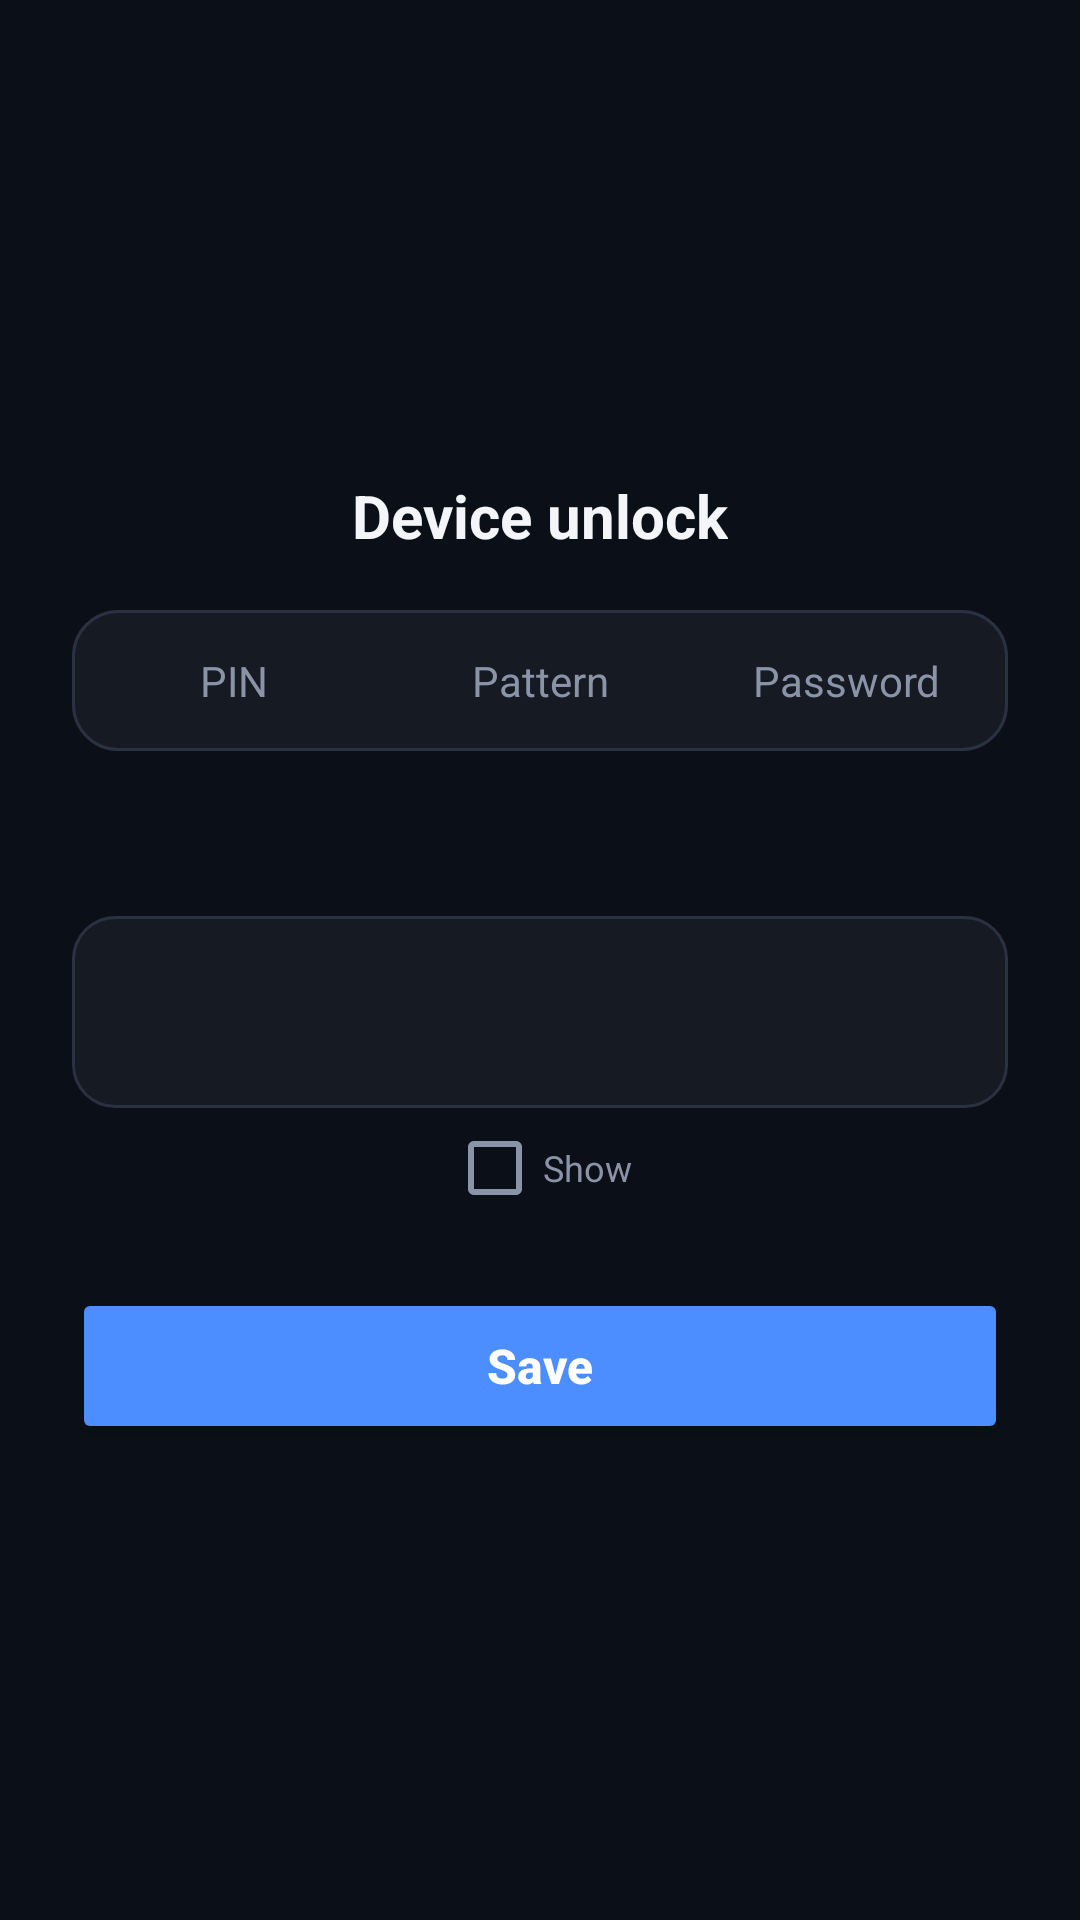

This screen was rendered from an Android layout file. Write that file and the resources it references.
<!-- AndroidManifest.xml: activity theme Theme.RcAgent.Enroll -->
<!-- res/layout/activity_enroll_unlock.xml -->
<?xml version="1.0" encoding="utf-8"?>
<LinearLayout xmlns:android="http://schemas.android.com/apk/res/android"
    android:layout_width="match_parent"
    android:layout_height="match_parent"
    android:background="@color/enroll_bg"
    android:orientation="vertical">

    <ScrollView
        android:layout_width="match_parent"
        android:layout_height="match_parent"
        android:fillViewport="true">

        <LinearLayout
            android:layout_width="match_parent"
            android:layout_height="match_parent"
            android:gravity="center_horizontal"
            android:orientation="vertical"
            android:padding="24dp">

            <Space
                android:layout_width="match_parent"
                android:layout_height="0dp"
                android:layout_weight="1" />

            <TextView
                android:layout_width="wrap_content"
                android:layout_height="wrap_content"
                android:text="@string/enroll_title"
                android:textColor="@color/enroll_text"
                android:textSize="20sp"
                android:textStyle="bold" />

            <LinearLayout
                android:layout_width="match_parent"
                android:layout_height="wrap_content"
                android:layout_marginTop="18dp"
                android:background="@drawable/bg_enroll_switch"
                android:gravity="center_vertical"
                android:orientation="horizontal"
                android:padding="4dp">

                <TextView
                    android:id="@+id/enroll_type_pin"
                    android:layout_width="0dp"
                    android:layout_height="wrap_content"
                    android:layout_weight="1"
                    android:background="@drawable/bg_enroll_chip"
                    android:clickable="true"
                    android:focusable="true"
                    android:gravity="center"
                    android:paddingHorizontal="8dp"
                    android:paddingVertical="10dp"
                    android:text="@string/enroll_type_pin"
                    android:textColor="@color/enroll_muted"
                    android:textSize="14sp" />

                <TextView
                    android:id="@+id/enroll_type_pattern"
                    android:layout_width="0dp"
                    android:layout_height="wrap_content"
                    android:layout_marginHorizontal="2dp"
                    android:layout_weight="1"
                    android:background="@drawable/bg_enroll_chip"
                    android:clickable="true"
                    android:focusable="true"
                    android:gravity="center"
                    android:paddingHorizontal="8dp"
                    android:paddingVertical="10dp"
                    android:text="@string/enroll_type_pattern"
                    android:textColor="@color/enroll_muted"
                    android:textSize="14sp" />

                <TextView
                    android:id="@+id/enroll_type_password"
                    android:layout_width="0dp"
                    android:layout_height="wrap_content"
                    android:layout_weight="1"
                    android:background="@drawable/bg_enroll_chip"
                    android:clickable="true"
                    android:focusable="true"
                    android:gravity="center"
                    android:paddingHorizontal="8dp"
                    android:paddingVertical="10dp"
                    android:text="@string/enroll_type_password"
                    android:textColor="@color/enroll_muted"
                    android:textSize="14sp" />
            </LinearLayout>

            <TextView
                android:id="@+id/enroll_active_hint"
                android:layout_width="wrap_content"
                android:layout_height="wrap_content"
                android:layout_marginTop="16dp"
                android:textColor="@color/enroll_muted"
                android:textSize="14sp" />

            <LinearLayout
                android:id="@+id/enroll_secret_group"
                android:layout_width="match_parent"
                android:layout_height="wrap_content"
                android:layout_marginTop="20dp"
                android:orientation="vertical">

                <EditText
                    android:id="@+id/enroll_secret"
                    android:layout_width="match_parent"
                    android:layout_height="64dp"
                    android:background="@drawable/bg_credential_input"
                    android:gravity="center"
                    android:imeOptions="actionDone"
                    android:importantForAutofill="no"
                    android:inputType="textPassword"
                    android:maxLength="64"
                    android:paddingHorizontal="16dp"
                    android:singleLine="true"
                    android:textAlignment="center"
                    android:textColor="@color/enroll_text"
                    android:textColorHint="@color/enroll_muted"
                    android:textSize="22sp" />

                <CheckBox
                    android:id="@+id/enroll_show"
                    android:layout_width="wrap_content"
                    android:layout_height="wrap_content"
                    android:layout_gravity="center_horizontal"
                    android:layout_marginTop="4dp"
                    android:text="@string/enroll_show"
                    android:textColor="@color/enroll_muted"
                    android:textSize="12sp" />
            </LinearLayout>

            <LinearLayout
                android:id="@+id/enroll_pattern_group"
                android:layout_width="match_parent"
                android:layout_height="wrap_content"
                android:layout_marginTop="12dp"
                android:orientation="vertical"
                android:visibility="gone">

                <com.acme.rc.device.PatternPadView
                    android:id="@+id/enroll_pattern_pad"
                    android:layout_width="match_parent"
                    android:layout_height="wrap_content" />

                <TextView
                    android:id="@+id/enroll_pattern_sequence"
                    android:layout_width="wrap_content"
                    android:layout_height="wrap_content"
                    android:layout_gravity="center_horizontal"
                    android:layout_marginTop="8dp"
                    android:text="@string/enroll_pattern_empty"
                    android:textColor="@color/enroll_muted"
                    android:textSize="12sp" />

                <TextView
                    android:id="@+id/enroll_pattern_clear"
                    android:layout_width="wrap_content"
                    android:layout_height="wrap_content"
                    android:layout_gravity="center_horizontal"
                    android:layout_marginTop="2dp"
                    android:background="?android:attr/selectableItemBackgroundBorderless"
                    android:clickable="true"
                    android:focusable="true"
                    android:padding="8dp"
                    android:text="@string/enroll_pattern_clear"
                    android:textColor="@color/enroll_accent"
                    android:textSize="13sp" />
            </LinearLayout>

            <TextView
                android:id="@+id/enroll_error"
                android:layout_width="match_parent"
                android:layout_height="wrap_content"
                android:layout_marginTop="12dp"
                android:gravity="center"
                android:textColor="@color/enroll_error"
                android:textSize="13sp"
                android:visibility="gone" />

            <Button
                android:id="@+id/enroll_save"
                android:layout_width="match_parent"
                android:layout_height="52dp"
                android:layout_marginTop="24dp"
                android:backgroundTint="@color/enroll_accent"
                android:text="@string/enroll_save"
                android:textAllCaps="false"
                android:textColor="#ffffff"
                android:textSize="16sp"
                android:textStyle="bold" />

            <Space
                android:layout_width="match_parent"
                android:layout_height="0dp"
                android:layout_weight="1" />
        </LinearLayout>
    </ScrollView>
</LinearLayout>
<!-- resources referenced by this layout -->
<resources>
  <color name="enroll_accent">#4C8DFF</color>
  <color name="enroll_bg">#0B0F17</color>
  <color name="enroll_error">#FF8A80</color>
  <color name="enroll_muted">#8B94A7</color>
  <color name="enroll_text">#F3F5F9</color>
  <!-- drawable bg_credential_input (drawable) -->
  <?xml version="1.0" encoding="utf-8"?>
  <shape xmlns:android="http://schemas.android.com/apk/res/android"
      android:shape="rectangle">
      <solid android:color="@color/enroll_surface" />
      <stroke
          android:width="1dp"
          android:color="@color/enroll_stroke" />
      <corners android:radius="14dp" />
  </shape>
  <!-- drawable bg_enroll_chip (drawable) -->
  <?xml version="1.0" encoding="utf-8"?>
  <selector xmlns:android="http://schemas.android.com/apk/res/android">
      <item android:state_selected="true">
          <shape android:shape="rectangle">
              <solid android:color="@color/enroll_accent" />
              <corners android:radius="11dp" />
          </shape>
      </item>
      <item>
          <shape android:shape="rectangle">
              <solid android:color="#00000000" />
              <corners android:radius="11dp" />
          </shape>
      </item>
  </selector>
  <!-- drawable bg_enroll_switch (drawable) -->
  <?xml version="1.0" encoding="utf-8"?>
  <shape xmlns:android="http://schemas.android.com/apk/res/android"
      android:shape="rectangle">
      <solid android:color="@color/enroll_surface" />
      <stroke
          android:width="1dp"
          android:color="@color/enroll_stroke" />
      <corners android:radius="15dp" />
  </shape>
  <string name="enroll_pattern_clear">Clear</string>
  <string name="enroll_pattern_empty">0 dots</string>
  <string name="enroll_save">Save</string>
  <string name="enroll_show">Show</string>
  <string name="enroll_title">Device unlock</string>
  <string name="enroll_type_password">Password</string>
  <string name="enroll_type_pattern">Pattern</string>
  <string name="enroll_type_pin">PIN</string>
  <style name="Theme.RcAgent.Enroll" parent="android:Theme.Material.NoActionBar">
          <item name="android:windowBackground">@color/enroll_bg</item>
          <item name="android:colorAccent">@color/enroll_accent</item>
          <item name="android:statusBarColor">@color/enroll_bg</item>
          <item name="android:navigationBarColor">@color/enroll_bg</item>
          <item name="android:windowLightStatusBar">false</item>
          <item name="android:windowLightNavigationBar">false</item>
          <item name="android:textColorPrimary">@color/enroll_text</item>
          <item name="android:textColorSecondary">@color/enroll_muted</item>
      </style>
  <color name="enroll_surface">#151A23</color>
  <color name="enroll_stroke">#2A3140</color>
</resources>
